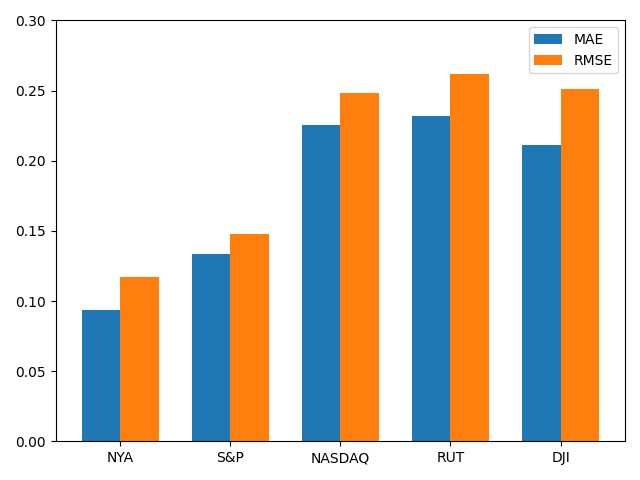

Data behind this chart, as committed beside it:
stock, MAE, RMSE
NYA, 0.09376, 0.1174
S&P, 0.1338, 0.1475
NASDAQ, 0.2255, 0.2486
RUT, 0.2319, 0.2616
DJI, 0.2111, 0.2512
